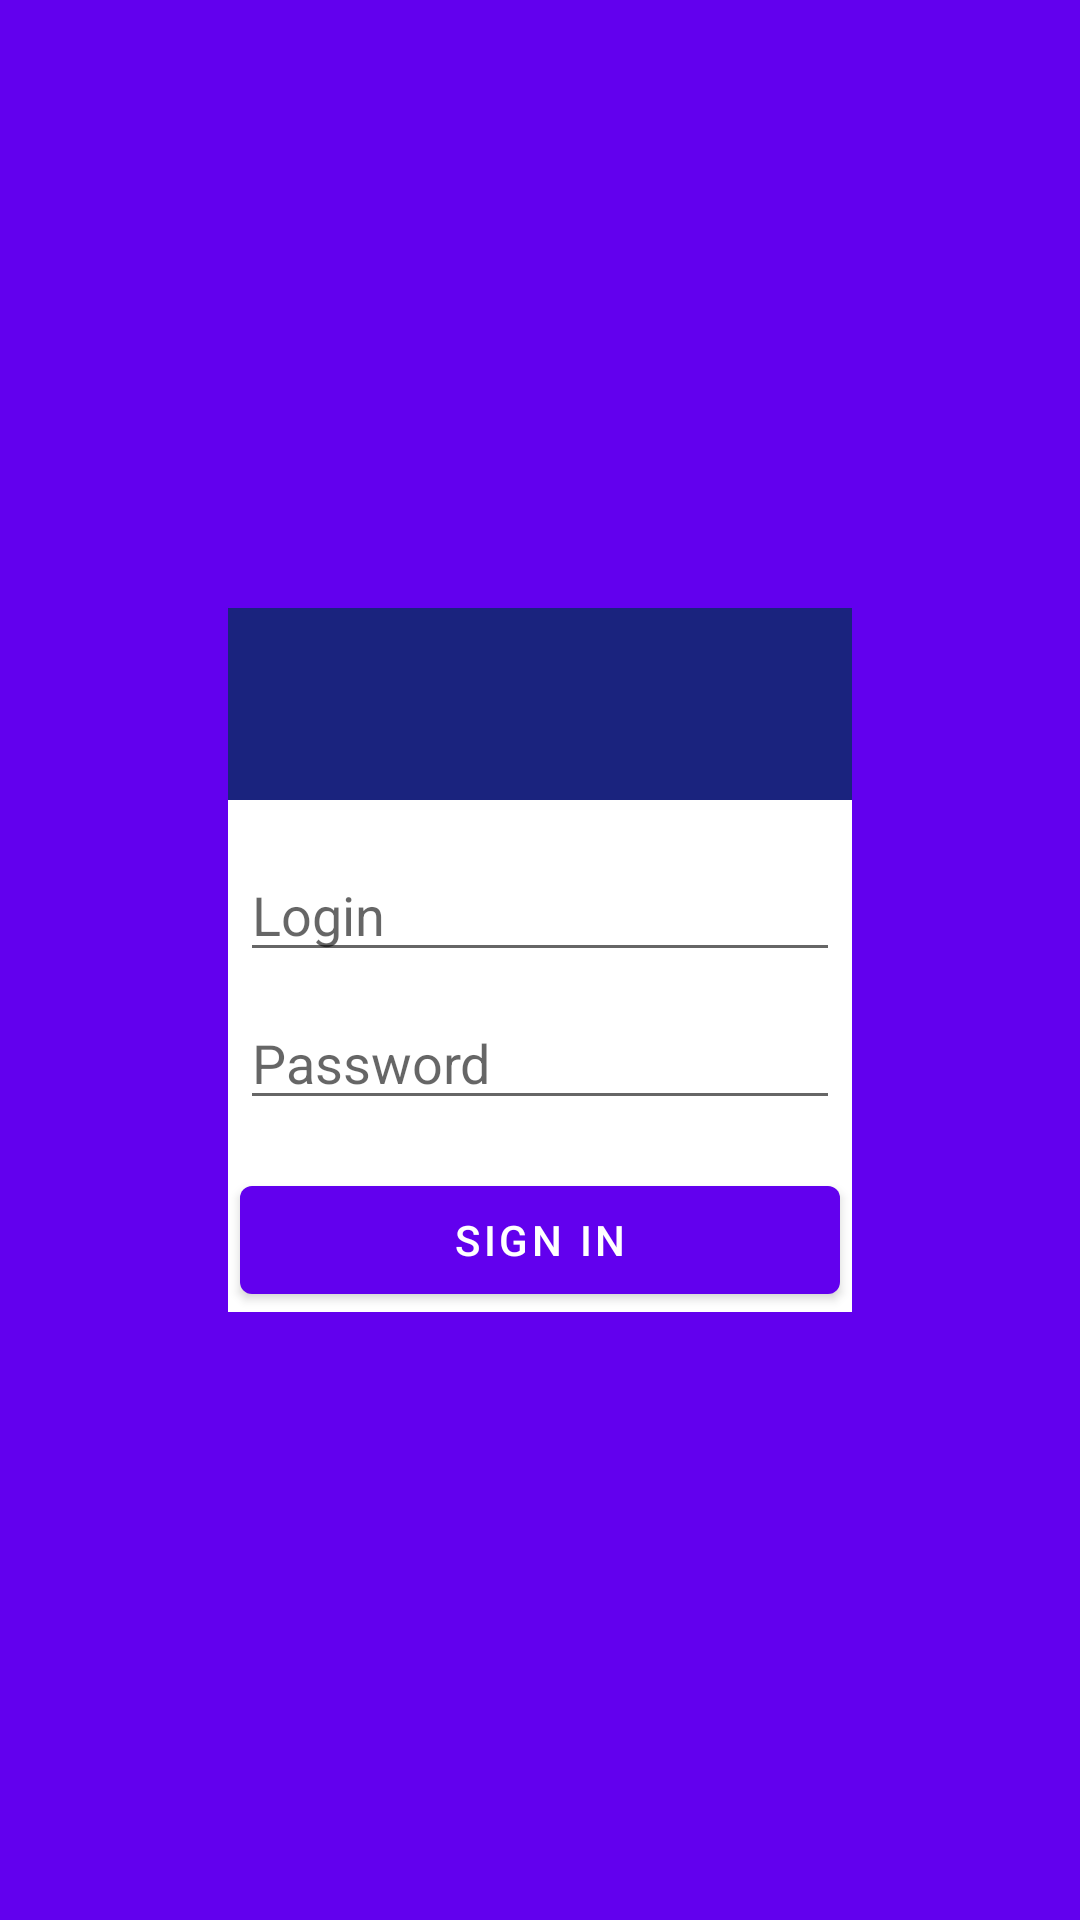

Layout XML and referenced resources for this Android screen:
<!-- AndroidManifest.xml: application theme AppTheme -->
<!-- res/layout/fragment_sign_in.xml -->
<androidx.constraintlayout.widget.ConstraintLayout xmlns:android="http://schemas.android.com/apk/res/android"
    xmlns:app="http://schemas.android.com/apk/res-auto"
    xmlns:tools="http://schemas.android.com/tools"
    android:layout_width="match_parent"
    android:layout_height="match_parent"
    tools:context=".activity.NewPostFragment">

    <FrameLayout
        android:id="@+id/photoContainer"
        android:layout_width="match_parent"
        android:layout_height="match_parent"
        android:background="@color/colorPrimary"
        app:layout_constraintTop_toTopOf="parent"
        app:layout_constraintBottom_toBottomOf="parent">

        <LinearLayout
            android:id="@+id/authWindow"
            android:layout_width="wrap_content"
            android:layout_height="wrap_content"
            android:layout_gravity="center"
            android:background="#ffffff"
            android:orientation="vertical"
            >
            <ImageView
                android:src="@drawable/ic_netology_48dp"
                android:layout_width="match_parent"
                android:layout_height="64dp"
                android:scaleType="center"
                android:background="@color/colorDark"
                android:contentDescription="@string/app_name" />

            <EditText
                android:id="@+id/login"
                android:layout_width="match_parent"
                android:layout_height="wrap_content"
                android:layout_marginTop="16dp"
                android:layout_marginLeft="4dp"
                android:layout_marginRight="4dp"
                android:layout_marginBottom="4dp"
                android:hint="@string/login"
                android:contentDescription="@string/login"/>
            <EditText
                android:id="@+id/password"
                android:inputType="textPassword"
                android:layout_width="match_parent"
                android:layout_height="wrap_content"
                android:layout_marginTop="4dp"
                android:layout_marginLeft="4dp"
                android:layout_marginRight="4dp"
                android:layout_marginBottom="16dp"
                android:fontFamily="sans-serif"
                android:hint="@string/password"
                android:contentDescription="@string/password"/>

            <com.google.android.material.button.MaterialButton
                android:id="@+id/in"
                android:layout_gravity="center"
                android:layout_height="wrap_content"
                android:layout_marginLeft="4dp"
                android:layout_marginRight="4dp"
                android:layout_width="200dp"
                android:contentDescription="@string/sign_in"
                android:text="@string/sign_in" />
        </LinearLayout>

    </FrameLayout>

</androidx.constraintlayout.widget.ConstraintLayout>
<!-- resources referenced by this layout -->
<resources>
  <color name="colorDark">#1a237e</color>
  <color name="colorPrimary">#6200EE</color>
  <string name="app_name">NMedia</string>
  <string name="login">Login</string>
  <string name="password">Password</string>
  <string name="sign_in">Sign in</string>
  <style name="AppTheme" parent="Theme.MaterialComponents.DayNight.DarkActionBar">
          
          <item name="colorPrimary">@color/colorPrimary</item>
          <item name="colorPrimaryDark">@color/colorPrimaryDark</item>
          <item name="colorAccent">@color/colorAccent</item>
  
      </style>
  <color name="colorPrimaryDark">#3700B3</color>
  <color name="colorAccent">#03DAC5</color>
</resources>
